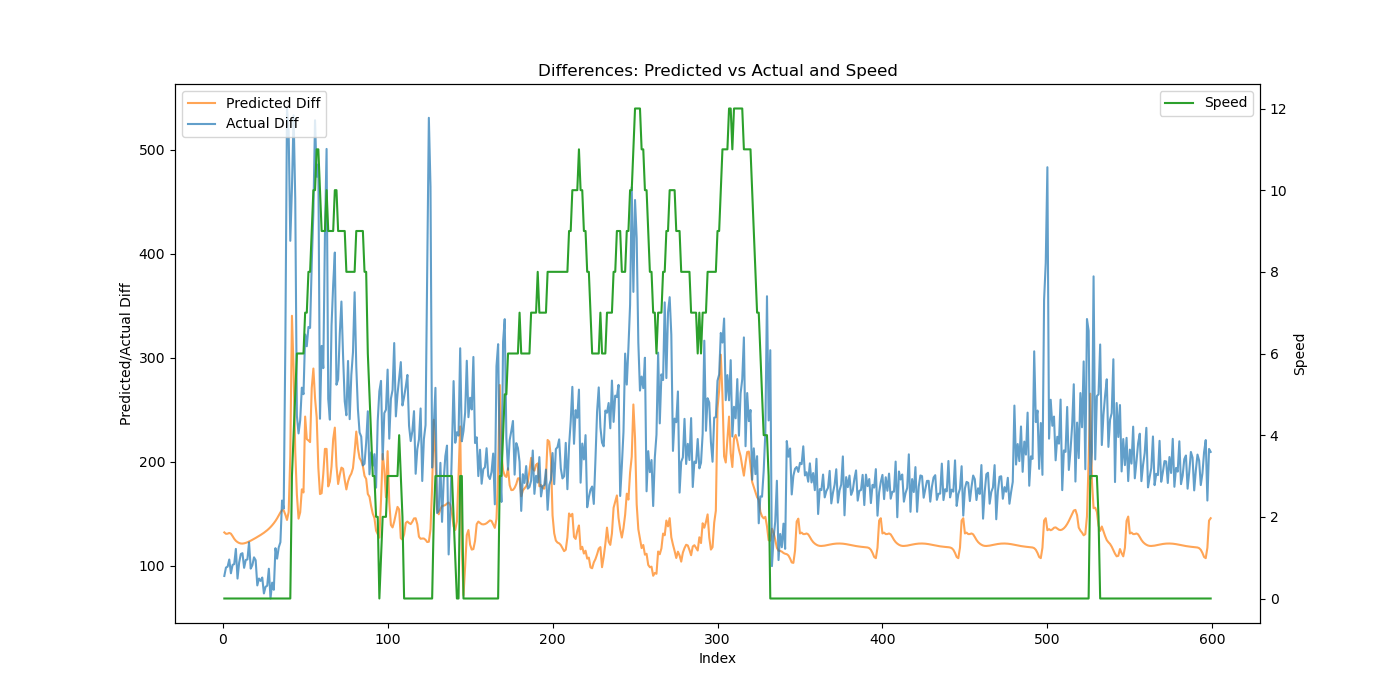

Data behind this chart, as committed beside it:
Speed, Actual, Predicted, Actual_Diff, Predicted_Diff
0, 90.22, 263.4, 90.22, 132.1
0, 188.5, 394.1, 98.33, 130.7
0, 287.7, 525, 99.14, 130.9
0, 393.8, 656.6, 106.1, 131.6
0, 486.6, 787.5, 92.81, 130.9
0, 587.4, 916, 100.8, 128.5
0, 689, 1042, 101.6, 126
0, 805.3, 1166, 116.2, 124
0, 893, 1289, 87.72, 122.8
0, 996.1, 1411, 103.2, 121.9
0, 1107, 1532, 111.3, 121.4
0, 1220, 1653, 112.1, 121.3
0, 1318, 1775, 98.06, 121.6
0, 1423, 1897, 105.6, 122
0, 1529, 2020, 106.1, 122.6
0, 1652, 2143, 122.5, 123.3
0, 1749, 2267, 97.28, 124.1
0, 1850, 2392, 100.6, 125
0, 1958, 2518, 108.1, 125.9
0, 2063, 2645, 105.3, 126.8
0, 2144, 2772, 81.14, 127.7
0, 2232, 2901, 87.75, 128.6
0, 2318, 3031, 85.47, 129.6
0, 2406, 3161, 88.7, 130.7
0, 2480, 3293, 73.41, 131.7
0, 2559, 3426, 79.81, 132.9
0, 2640, 3560, 80.81, 134.2
0, 2737, 3696, 97.17, 135.6
0, 2806, 3833, 68.55, 137.2
0, 2890, 3972, 83.8, 139
0, 2967, 4113, 76.92, 140.9
0, 3084, 4256, 116.9, 143.1
0, 3190, 4402, 106.9, 145.6
0, 3308, 4550, 117.7, 148.4
0, 3431, 4701, 122.7, 151.3
0, 3594, 4855, 162.7, 153.5
0, 3749, 5008, 155, 153.3
0, 4062, 5157, 313.3, 149.2
0, 4602, 5301, 539.7, 144.1
0, 5120, 5453, 517.9, 151.6
0, 5532, 5659, 412.5, 205.6
3, 5995, 5999, 463.1, 340.4
4, 6528, 6288, 533, 289
5, 6981, 6498, 452.9, 209.9
6, 7225, 6666, 244.2, 168.3
6, 7453, 6812, 227.3, 145.4
6, 7692, 6963, 239.9, 151.4
6, 7964, 7137, 271.3, 173.5
6, 8229, 7307, 265.0, 170.5
7, 8551, 7551, 322.4, 243.5
7, 8862, 7772, 311.1, 221.8
8, 9192, 7993, 329.6, 220.5
8, 9521, 8212, 328.8, 218.9
9, 9911, 8483, 390.8, 270.9
10, 10352, 8772, 440.2, 289.7
10, 10880, 9034, 528.4, 261.1
11, 11354, 9276, 474.1, 242.7
11, 11840, 9470, 485.9, 194.2
10, 12082, 9639, 241.4, 169
9, 12393, 9809, 311.4, 169.8
... 539 more rows
